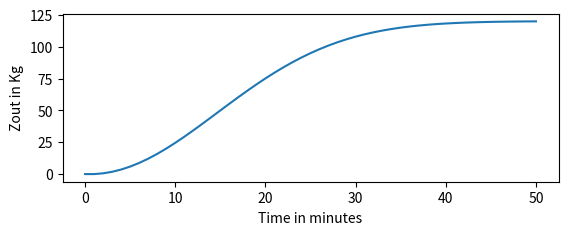

Recreate this plot in Python.
import numpy
import matplotlib.pyplot

# Een tank bevat 1000 liter puur water.
# Vanaf t=0 vloeit er met een constante snelheid van 6 L/min een zoutoplossing de tank in.
# Het water in de tank wordt goed geroerd.
# Aan de andere kant van de tank stroomt er ook weer water weg met een snelheid van 6 L/min.
# De concentratie van het zout in de instromende oplossing is 0.1 kg/L.

# Bepaal mbv numerieke methoden het verloop in de tijd van de zoutconcentratie in de tank. Plot het verloop.

# aantal stappen dat we nemen. Één stap is één minuut.
num_steps = 50


# hoeveelheid zout dat per stap in de tank komt. 0.1kg/L * 6L
v = 0.1 * 6  # 0.6

# zoutgehalte in de tank op het begin moment.
z = [0]

# De stap groote die we zetten.
t = numpy.arange(num_steps+1)

# aanmaak van numpy array.
z = numpy.zeros(num_steps+1)

for step in range(num_steps):
    z[step+1] = z[step] + (v - (5/1000*z[step])) * t[step]


def plot_me():
    axes_height = matplotlib.pyplot.subplot(211)
    matplotlib.pyplot.plot(t, z)
    axes_height.set_ylabel('Zout in Kg')
    axes_height.set_xlabel('Time in minutes')
    matplotlib.pyplot.show()


plot_me()
